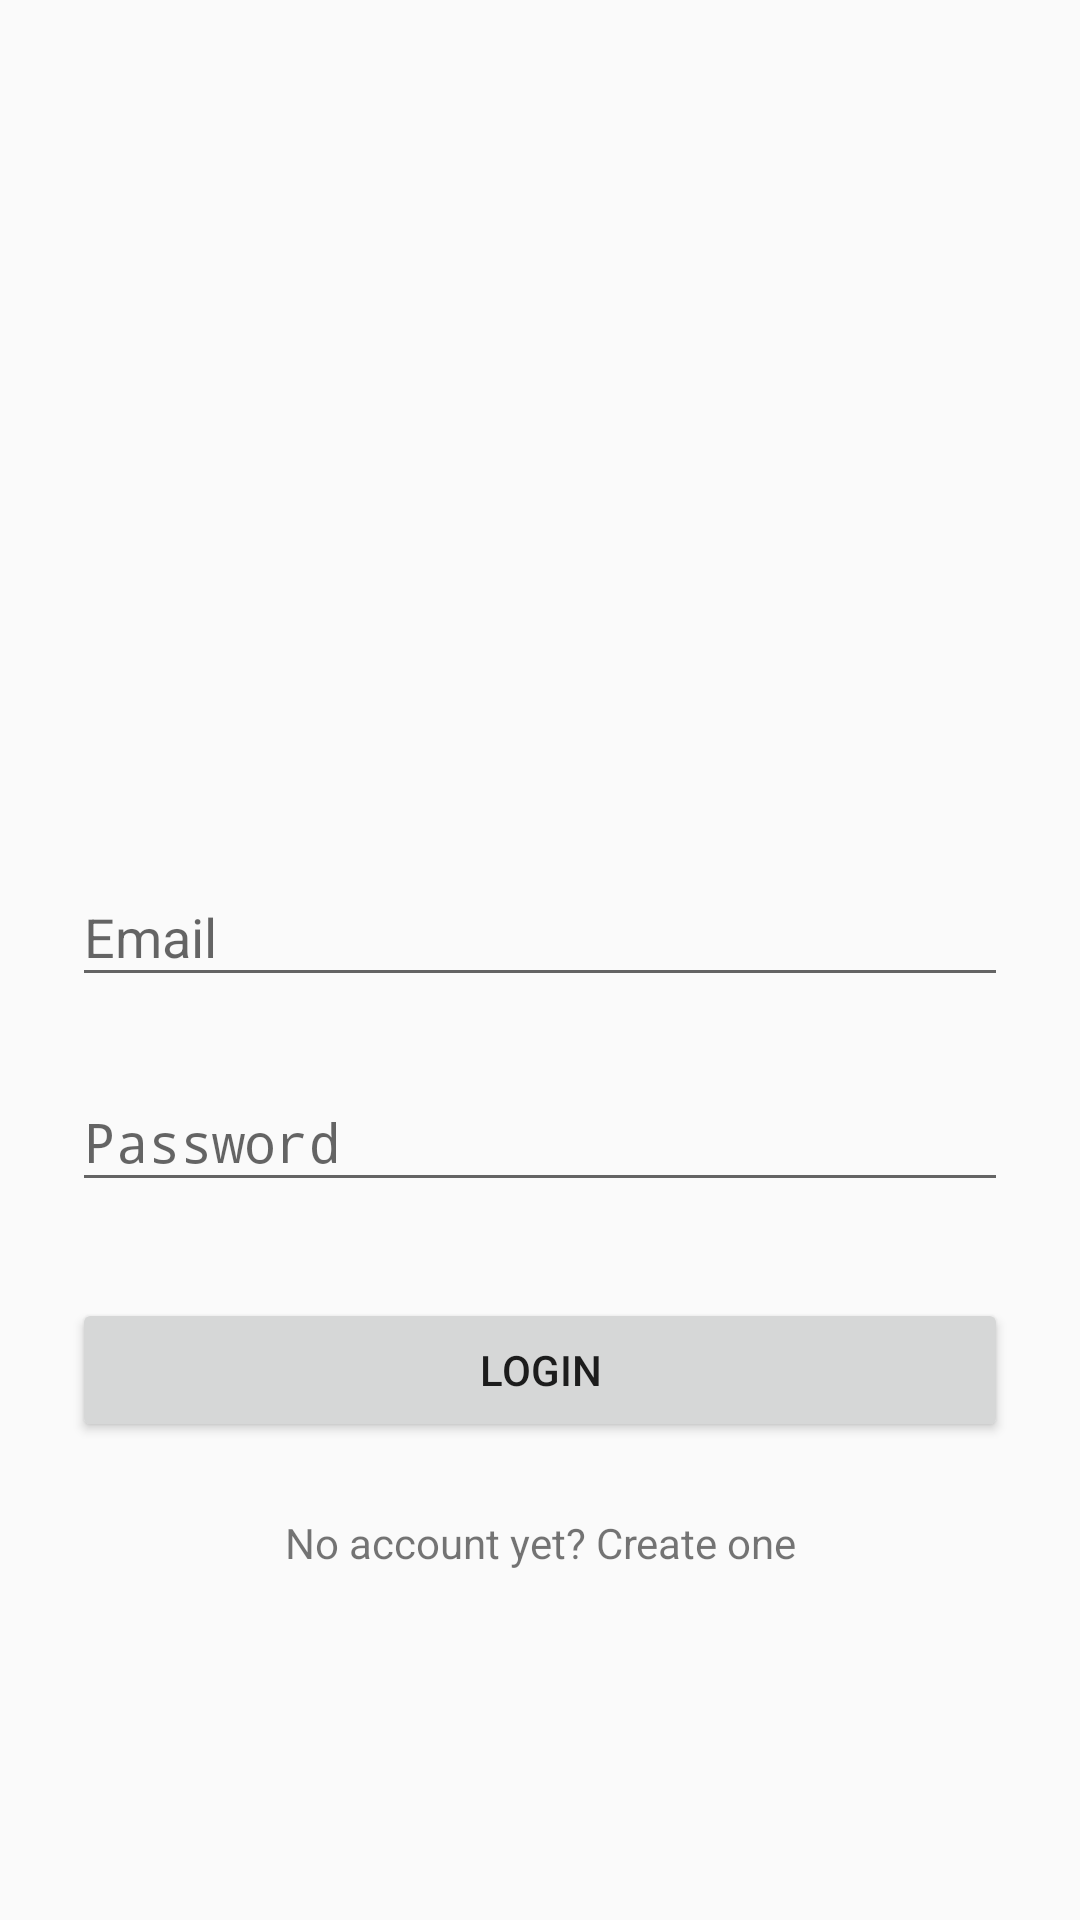

Write the Android layout XML for this screen, with the resource values it uses.
<!-- AndroidManifest.xml: application theme AppTheme -->
<!-- res/layout/activity_login.xml -->
<?xml version="1.0" encoding="utf-8"?>
<ScrollView xmlns:android="http://schemas.android.com/apk/res/android"
    xmlns:app="http://schemas.android.com/apk/res-auto"
    xmlns:tools="http://schemas.android.com/tools"
    android:layout_width="match_parent"
    android:layout_height="match_parent"
    tools:context=".ui.Activites.loginActivity.LoginActivity">
    <FrameLayout
        android:layout_width="match_parent"
        android:layout_height="match_parent">
        <LinearLayout
            android:layout_width="match_parent"
            android:layout_height="match_parent"
            android:orientation="vertical"
            android:paddingTop="56dp"
            android:paddingLeft="24dp"
            android:paddingRight="24dp">


            <ProgressBar
                android:id="@+id/progress_bar"
                android:layout_width="wrap_content"
                android:layout_height="wrap_content"
                android:layout_gravity="center"
                android:visibility="invisible"/>

            <ImageView
                android:layout_width="wrap_content"
                android:layout_height="144dp"
                android:layout_marginBottom="24dp"
                android:src="@drawable/logo"
                android:layout_gravity="center_horizontal"/>

            <android.support.design.widget.TextInputLayout
                android:layout_width="match_parent"
                android:layout_height="wrap_content"
                android:layout_marginTop="8dp"
                android:layout_marginBottom="8dp">
                <EditText
                    android:id="@+id/email_text_view"
                    android:layout_width="match_parent"
                    android:layout_height="wrap_content"
                    android:inputType="textEmailAddress"
                    android:hint="@string/email"/>
            </android.support.design.widget.TextInputLayout>

            <android.support.design.widget.TextInputLayout
                android:layout_width="match_parent"
                android:layout_height="wrap_content"
                android:layout_marginTop="8dp"
                android:layout_marginBottom="8dp">
                <EditText
                    android:id="@+id/password_text_view"
                    android:layout_width="match_parent"
                    android:layout_height="wrap_content"
                    android:inputType="textPassword"
                    android:hint="@string/password"/>
            </android.support.design.widget.TextInputLayout>


            <android.support.v7.widget.AppCompatButton
                android:id="@+id/login_button"
                android:layout_width="match_parent"
                android:layout_height="wrap_content"
                android:layout_marginTop="24dp"
                android:layout_marginBottom="24dp"
                android:padding="12dp"
                android:text="@string/login"/>

            <TextView
                android:id="@+id/create_account_text_view"
                android:layout_width="match_parent"
                android:layout_height="wrap_content"
                android:layout_marginBottom="24dp"
                android:gravity="center"
                android:clickable="true"
                android:text="@string/signup_initiation"/>



        </LinearLayout>
        <com.wang.avi.AVLoadingIndicatorView
            android:id="@+id/loading_indicator"
            android:layout_width="wrap_content"
            android:layout_height="wrap_content"
            style="@style/AVLoadingIndicatorView.Large"
            android:visibility="gone"
            app:indicatorName="BallPulseIndicator"
            app:indicatorColor="#00FF00"
            android:layout_gravity="center" />

    </FrameLayout>


</ScrollView>
<!-- resources referenced by this layout -->
<resources>
  <string name="email">Email</string>
  <string name="login">Login</string>
  <string name="password">Password</string>
  <string name="signup_initiation">No account yet? Create one</string>
  <style name="AppTheme" parent="Theme.AppCompat.Light.DarkActionBar">
          
          <item name="colorPrimary">@color/colorPrimary</item>
          <item name="colorPrimaryDark">@color/colorPrimaryDark</item>
          <item name="colorAccent">@color/colorAccent</item>
          <item name="android:windowContentTransitions">true</item>
      </style>
  <!-- not gathered from this repository: default colours our renderer supplied (Android Studio template values) -->
  <color name="colorPrimary">#FF6200EE</color>
  <color name="colorPrimaryDark">#FF3700B3</color>
  <color name="colorAccent">#FF03DAC5</color>
</resources>
